The GitHub repository Mimicom38/SakuraEar-Portfolio contains a labelled image folder "dataset" with 2 categories: not sakura, sakura. Examples follow, each with its label.

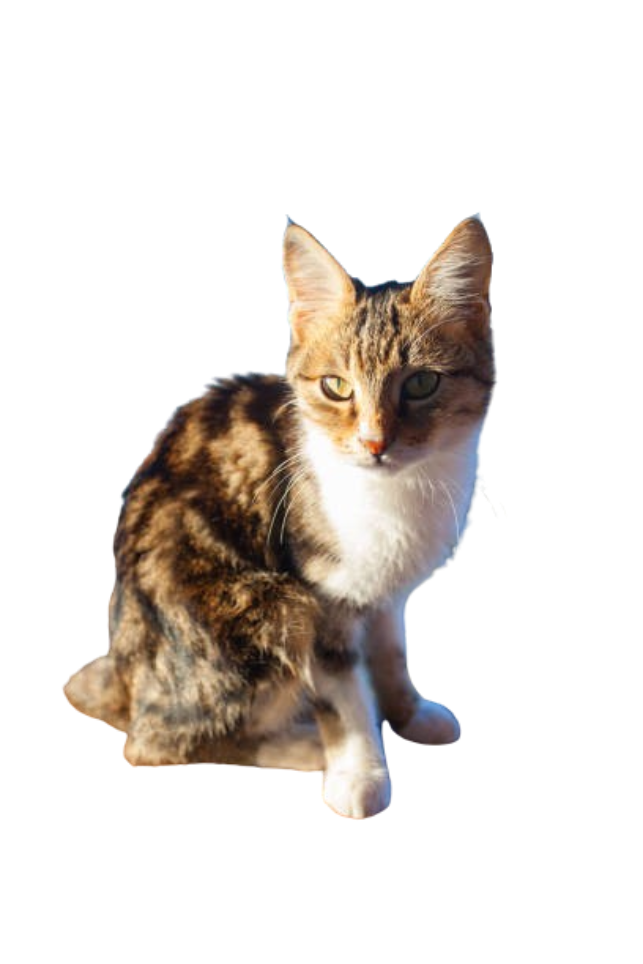
Label: not sakura

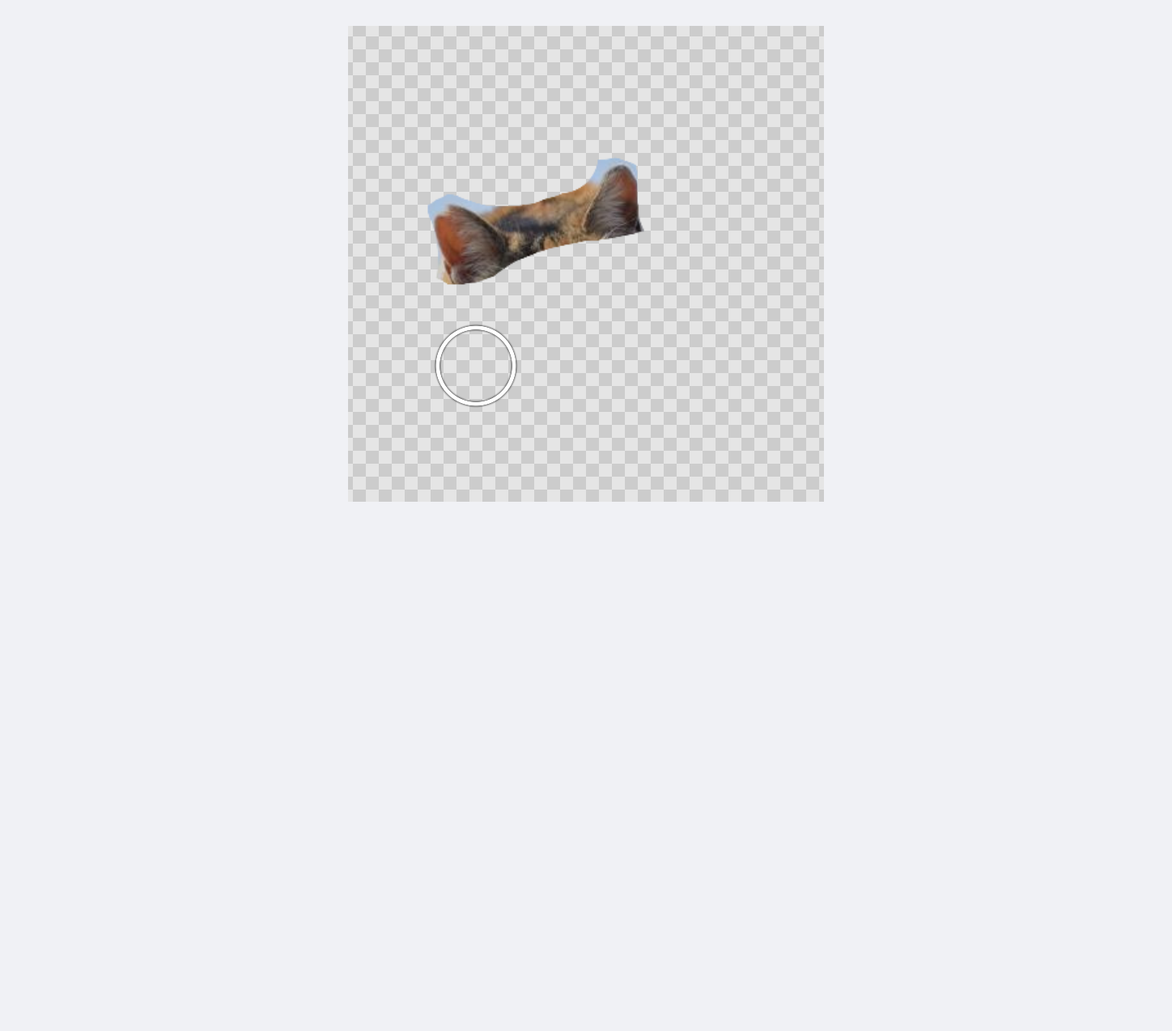
Label: sakura

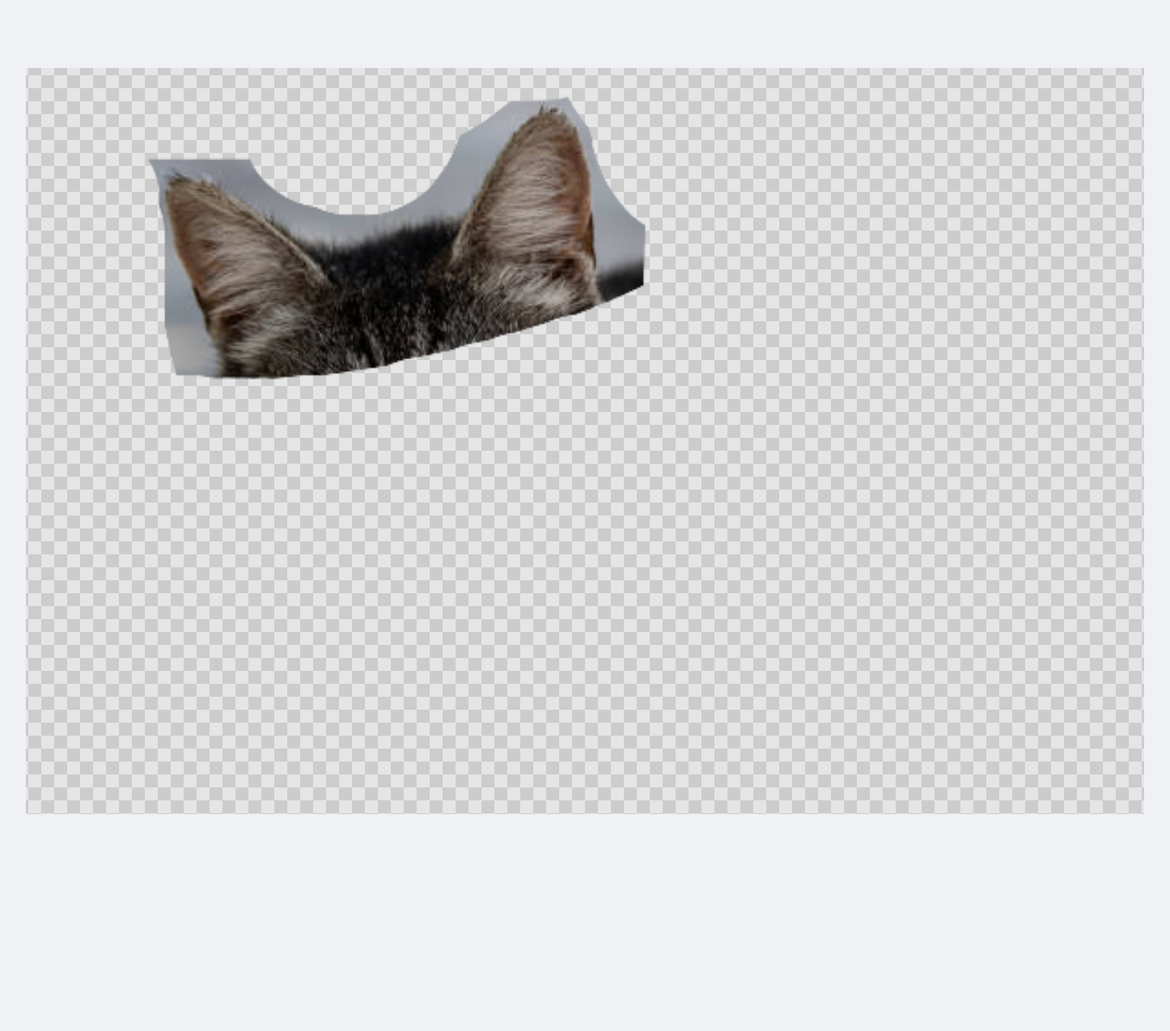
Label: not sakura

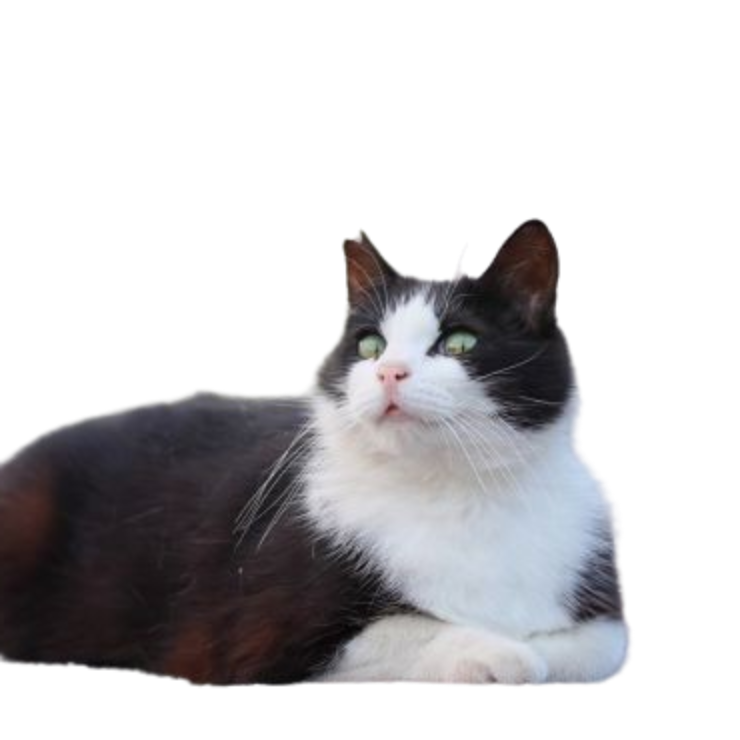
Label: sakura

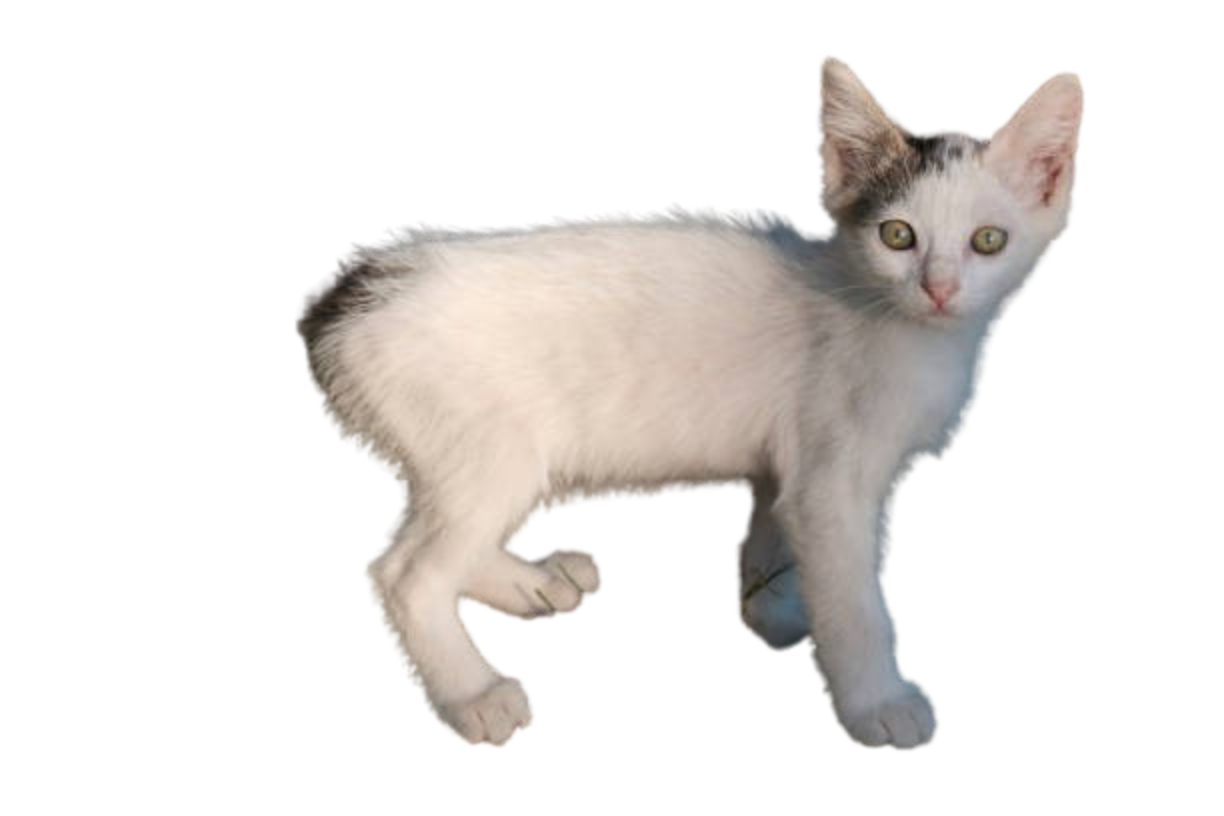
Label: not sakura

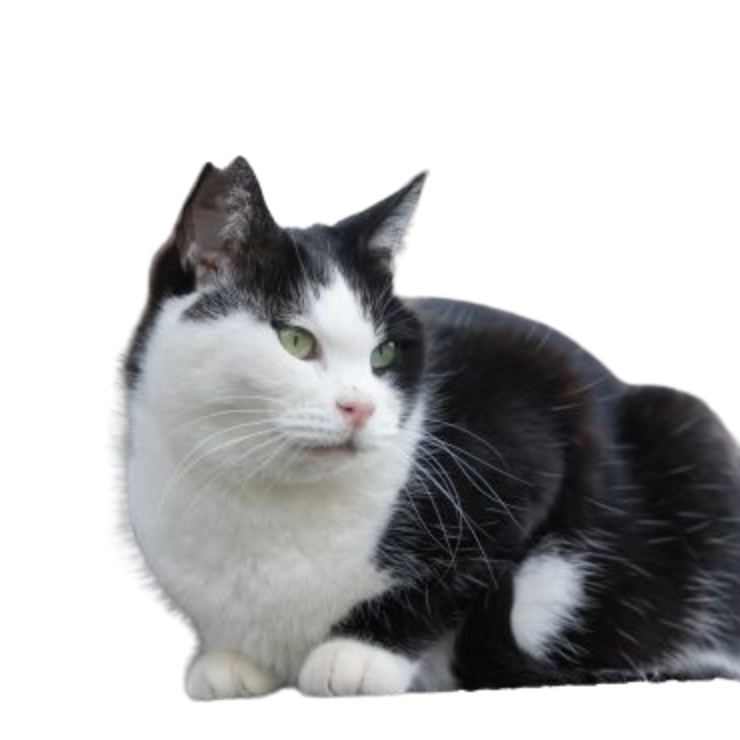
Label: sakura
